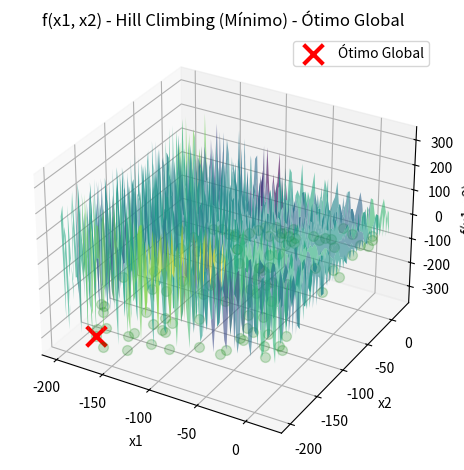

This chart was generated by the following Python code:
import numpy as np
import matplotlib.pyplot as plt
from mpl_toolkits.mplot3d import Axes3D

def candidato(x, epsilon):
    return x + np.random.uniform(low=-epsilon, high=epsilon)

def restricao_caixa(x, limite_inferior, limite_superior):
    return np.maximum(limite_inferior, np.minimum(x, limite_superior))

def funcao_objetivo(x1, x2):
    termo1 = -(x2 + 47) * np.sin(np.abs(x1/2 + (x2 + 47)))
    termo2 = -x1 * np.sin(np.abs(x1 - (x2 + 47)))
    return termo1 + termo2

def hill_climbing(limite_inferior_x1, limite_superior_x1, limite_inferior_x2, limite_superior_x2, epsilon, maxit):
    x1_best = np.random.uniform(low=limite_inferior_x1, high=limite_superior_x1)
    x2_best = np.random.uniform(low=limite_inferior_x2, high=limite_superior_x2)
    fbest = funcao_objetivo(x1_best, x2_best)

    for _ in range(maxit):
        x1_candidate = restricao_caixa(candidato(x1_best, epsilon), limite_inferior_x1, limite_superior_x1)
        x2_candidate = restricao_caixa(candidato(x2_best, epsilon), limite_inferior_x2, limite_superior_x2)
        f_candidate = funcao_objetivo(x1_candidate, x2_candidate)

        if f_candidate < fbest:
            x1_best, x2_best = x1_candidate, x2_candidate
            fbest = f_candidate

    return x1_best, x2_best, fbest

# Substitua os valores apropriados
limite_inferior_x1 = -200
limite_superior_x1 = 20
limite_inferior_x2 = -200
limite_superior_x2 = 20
epsilon = 0.1
maxit = 1000
rodadas = 100

# Encontra o ótimo global entre as rodadas
resultados_globais = [hill_climbing(limite_inferior_x1, limite_superior_x1, limite_inferior_x2, limite_superior_x2, epsilon, maxit) for _ in range(rodadas)]
resultado_otimo_global = min(resultados_globais, key=lambda x: x[2])

# Criação do gráfico da função
x1_vals = np.linspace(limite_inferior_x1, limite_superior_x1, 100)
x2_vals = np.linspace(limite_inferior_x2, limite_superior_x2, 100)
X1, X2 = np.meshgrid(x1_vals, x2_vals)
Y = funcao_objetivo(X1, X2)

fig = plt.figure()
ax = fig.add_subplot(projection='3d')
ax.plot_surface(X1, X2, Y, rstride=10, cstride=10, alpha=0.6, cmap='viridis')

# Plota os ótimos de cada rodada de forma mais transparente
for resultado in resultados_globais:
    ax.scatter(resultado[0], resultado[1], resultado[2], marker='o', s=50, linewidth=1, color='green', alpha=0.2)

# Plota o ótimo global de forma mais destacada
ax.scatter(resultado_otimo_global[0], resultado_otimo_global[1], resultado_otimo_global[2], marker='x', s=200, linewidth=3, color='red', label='Ótimo Global')

ax.set_xlabel('x1')
ax.set_ylabel('x2')
ax.set_zlabel('f(x1, x2)')
ax.set_title('f(x1, x2) - Hill Climbing (Mínimo) - Ótimo Global')
ax.legend()

plt.tight_layout()
plt.show()
